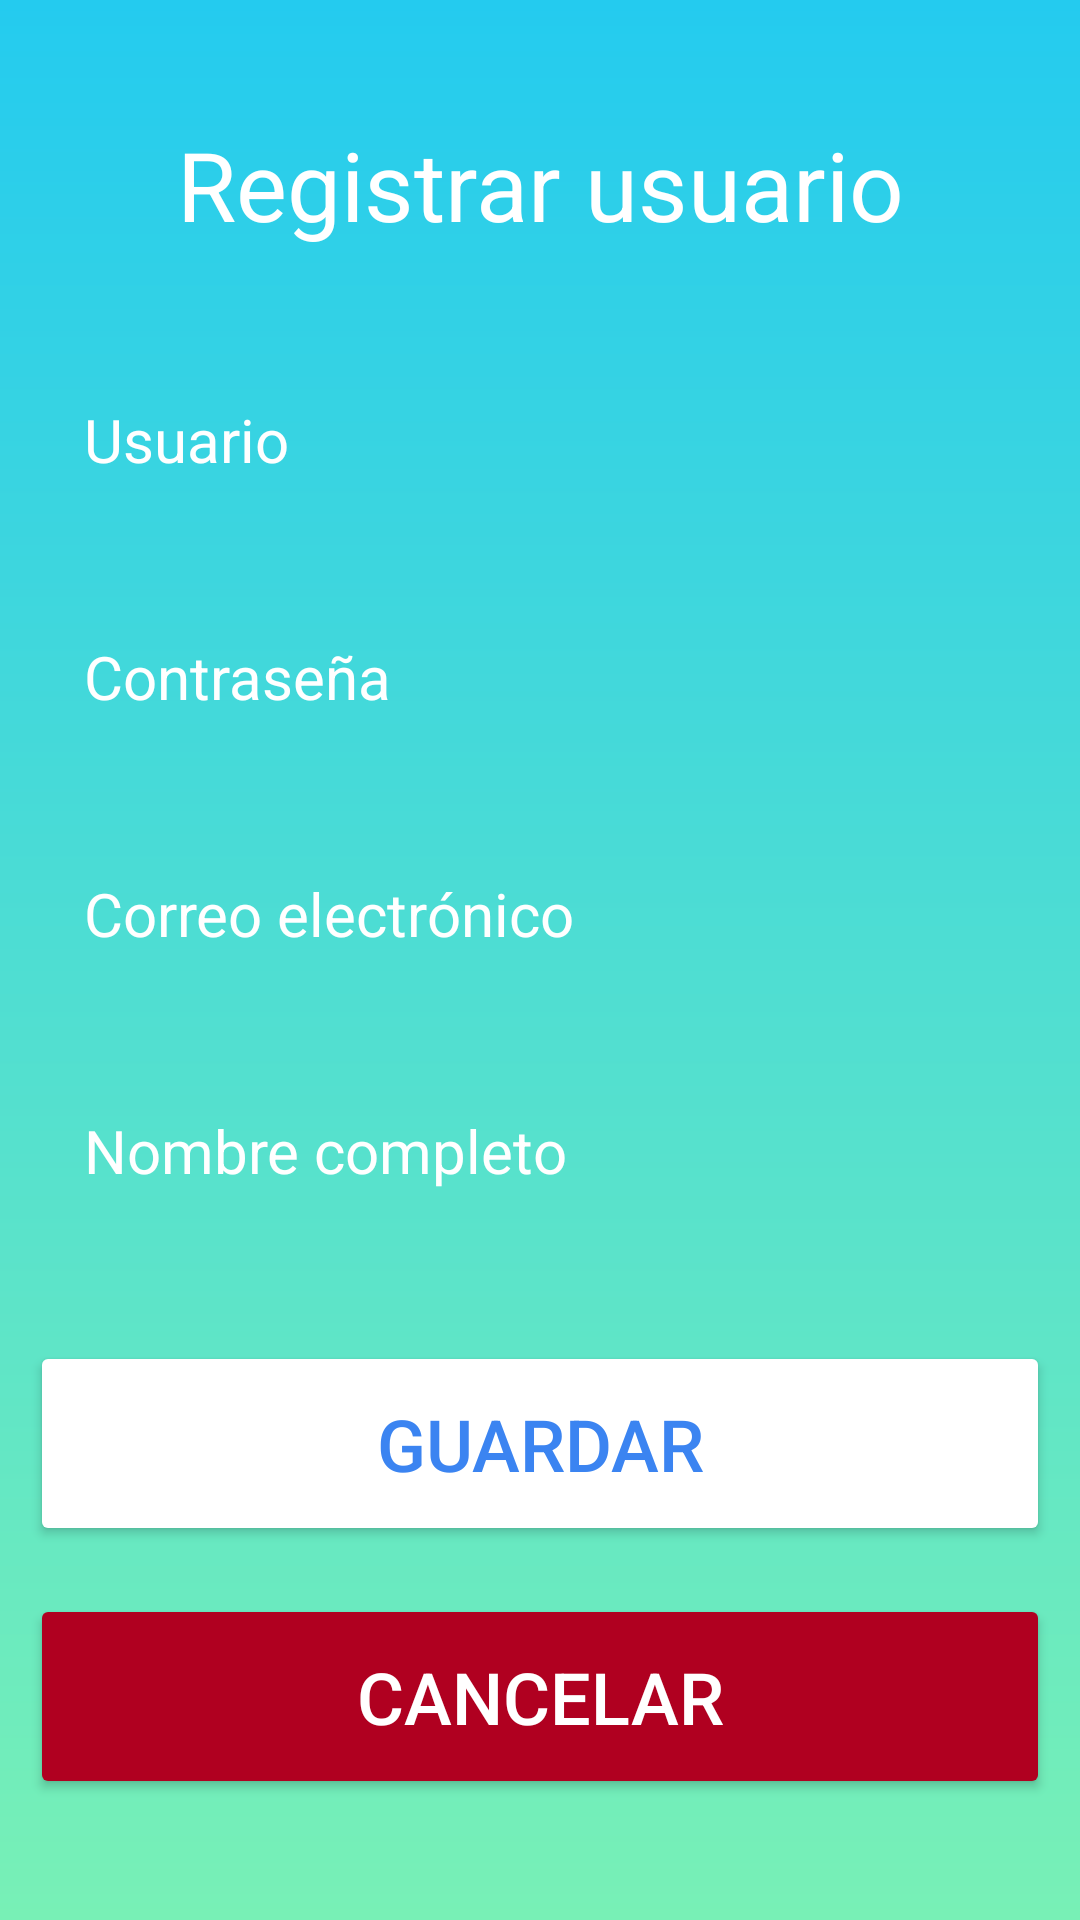

Produce the Android XML layout that renders to this screen, including the resource entries it uses.
<!-- AndroidManifest.xml: application theme Theme.MyLogin5b -->
<!-- res/layout/activity_main_registrar.xml -->
<?xml version="1.0" encoding="utf-8"?>
<RelativeLayout xmlns:android="http://schemas.android.com/apk/res/android"
    android:layout_width="match_parent"
    android:layout_height="match_parent"
    android:background="@drawable/login_background"
    >

    <LinearLayout
        android:layout_width="match_parent"
        android:layout_height="wrap_content"
        android:gravity="center"
        android:layout_margin="10dp"
        android:orientation="vertical">

        <TextView
            android:layout_width="match_parent"
            android:layout_height="wrap_content"
            android:text="Registrar usuario"
            android:textSize="32dp"
            android:textColor="@color/white"
            android:textAlignment="center"
            android:layout_marginTop="30dp"/>


        <EditText
            android:layout_width="match_parent"
            android:layout_height="wrap_content"
            android:layout_marginTop="32dp"
            android:hint="Usuario"
            android:textColor="@color/white"
            android:textColorHint="@color/white"
            android:textSize="20sp"
            android:background="@drawable/esquinas_redondas"
            android:padding="18dp"
            android:inputType="text"
            android:id="@+id/txtNewUsuario"/>

        <EditText
            android:layout_width="match_parent"
            android:layout_height="wrap_content"
            android:layout_marginTop="16dp"
            android:hint="Contraseña"
            android:textColor="@color/white"
            android:textColorHint="@color/white"
            android:textSize="20sp"
            android:background="@drawable/esquinas_redondas"
            android:padding="18dp"
            android:inputType="text"
            android:id="@+id/txtNewPassword"/>

        <EditText
            android:layout_width="match_parent"
            android:layout_height="wrap_content"
            android:layout_marginTop="16dp"
            android:hint="Correo electrónico"
            android:textColor="@color/white"
            android:textColorHint="@color/white"
            android:textSize="20sp"
            android:background="@drawable/esquinas_redondas"
            android:padding="18dp"
            android:inputType="textEmailAddress"
            android:id="@+id/txtCorreo"/>

        <EditText
            android:layout_width="match_parent"
            android:layout_height="wrap_content"
            android:layout_marginTop="16dp"
            android:hint="Nombre completo"
            android:textColor="@color/white"
            android:textColorHint="@color/white"
            android:textSize="20sp"
            android:background="@drawable/esquinas_redondas"
            android:padding="18dp"
            android:inputType="text"
            android:id="@+id/txtNombre"/>

        <Button
            android:layout_width="match_parent"
            android:layout_height="wrap_content"
            android:text="Guardar"
            android:backgroundTint="@color/design_default_color_surface"
            android:textColor="#3B84F1"
            android:padding="18dp"
            android:layout_marginTop="32dp"
            android:textSize="24sp"
            android:id="@+id/btnRegistrar"/>

        <Button
            android:layout_width="match_parent"
            android:layout_height="wrap_content"
            android:text="Cancelar"
            android:backgroundTint="@color/design_default_color_error"
            android:textColor="@color/white"
            android:padding="18dp"
            android:layout_marginTop="16dp"
            android:textSize="24sp"
            android:id="@+id/btnCancelar"/>

    </LinearLayout>

</RelativeLayout>
<!-- resources referenced by this layout -->
<resources>
  <!-- drawable login_background (drawable) -->
  <?xml version="1.0" encoding="utf-8"?>
  <shape xmlns:android="http://schemas.android.com/apk/res/android">
      <gradient android:type="linear" android:angle="100" android:startColor="#24CBEF" android:endColor="#78F0B6"/>
  </shape>
  <style name="Theme.MyLogin5b" parent="Base.Theme.MyLogin5b" />
  <style name="Base.Theme.MyLogin5b" parent="Theme.Material3.DayNight.NoActionBar">
          
          
      </style>
  <!-- not gathered from this repository: default colours our renderer supplied (Android Studio template values) -->
  <color name="white">#FFFFFFFF</color>
</resources>
